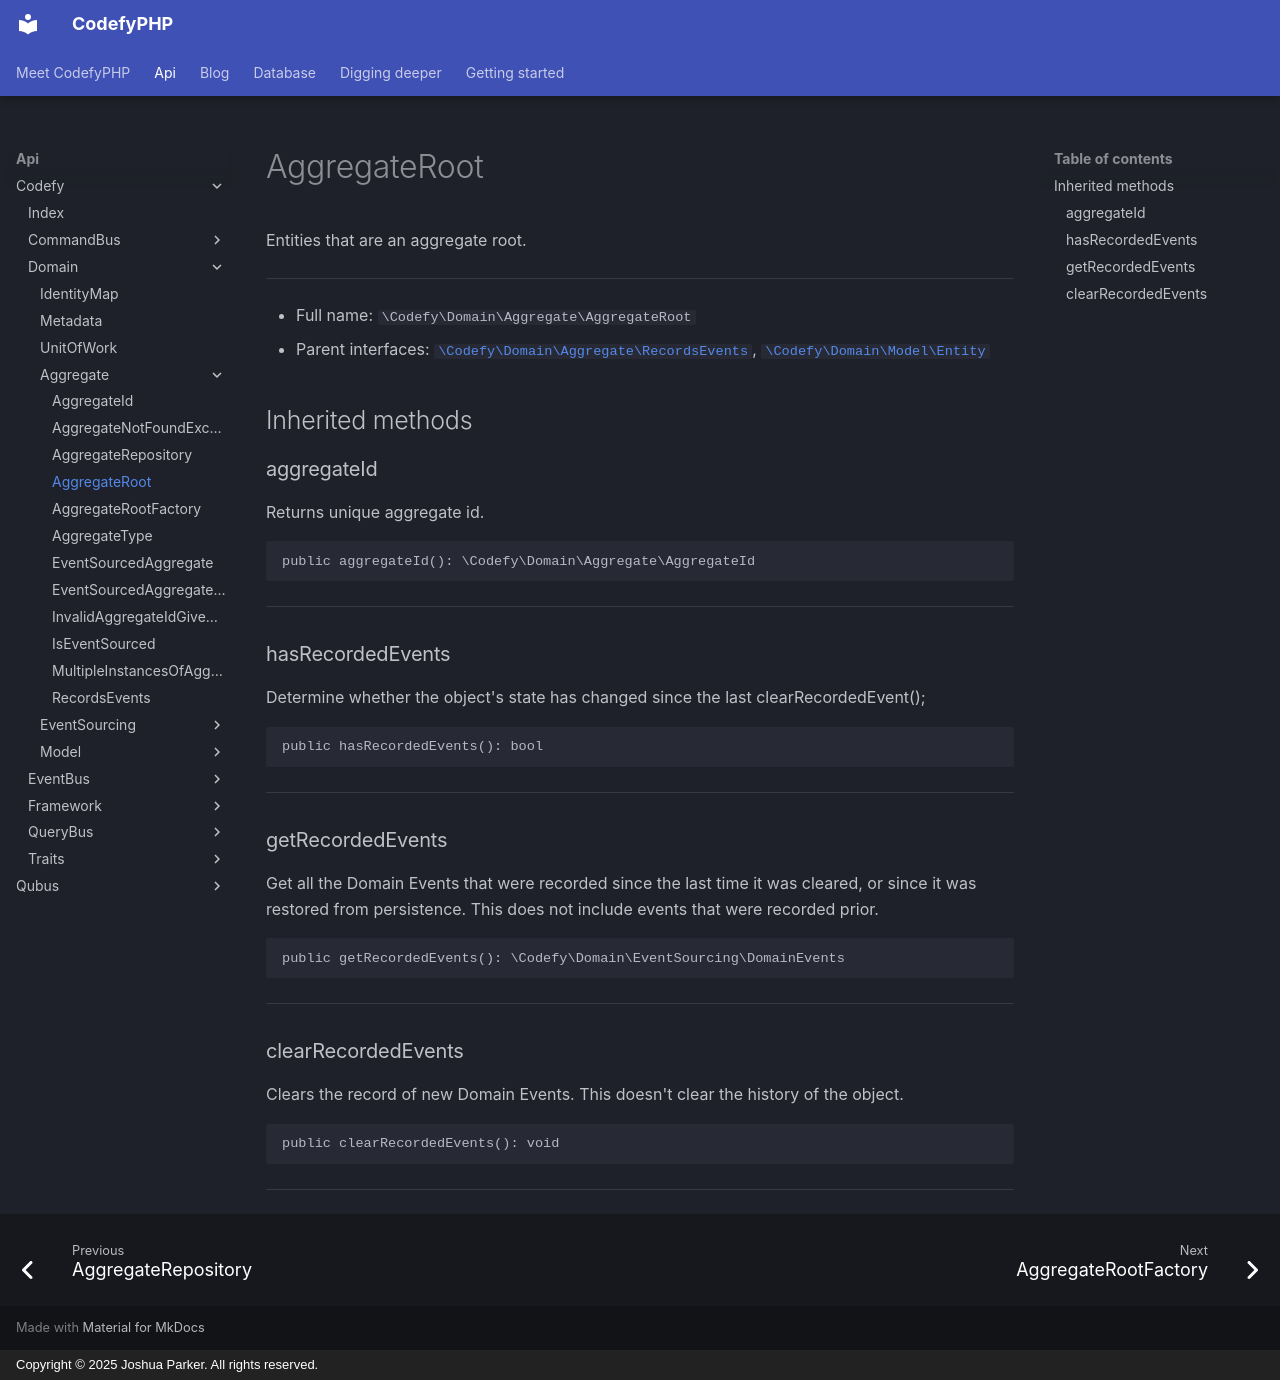

repository: codefyphp/docs · page: api/Codefy/Domain/Aggregate/AggregateRoot/index.html · generator: mkdocs · copyright: Copyright © 2025 Joshua Parker. All rights reserved.

# AggregateRoot

Entities that are an aggregate root.

***

* Full name: `\Codefy\Domain\Aggregate\AggregateRoot`
* Parent interfaces:
  [`\Codefy\Domain\Aggregate\RecordsEvents`](./RecordsEvents.md),
  [`\Codefy\Domain\Model\Entity`](../Model/Entity.md)

## Inherited methods

### aggregateId

Returns unique aggregate id.

```php
public aggregateId(): \Codefy\Domain\Aggregate\AggregateId
```

***

### hasRecordedEvents

Determine whether the object's state has changed since the last clearRecordedEvent();

```php
public hasRecordedEvents(): bool
```

***

### getRecordedEvents

Get all the Domain Events that were recorded since the last time it was cleared, or since it was
restored from persistence. This does not include events that were recorded prior.

```php
public getRecordedEvents(): \Codefy\Domain\EventSourcing\DomainEvents
```

***

### clearRecordedEvents

Clears the record of new Domain Events. This doesn't clear the history of the object.

```php
public clearRecordedEvents(): void
```

***
